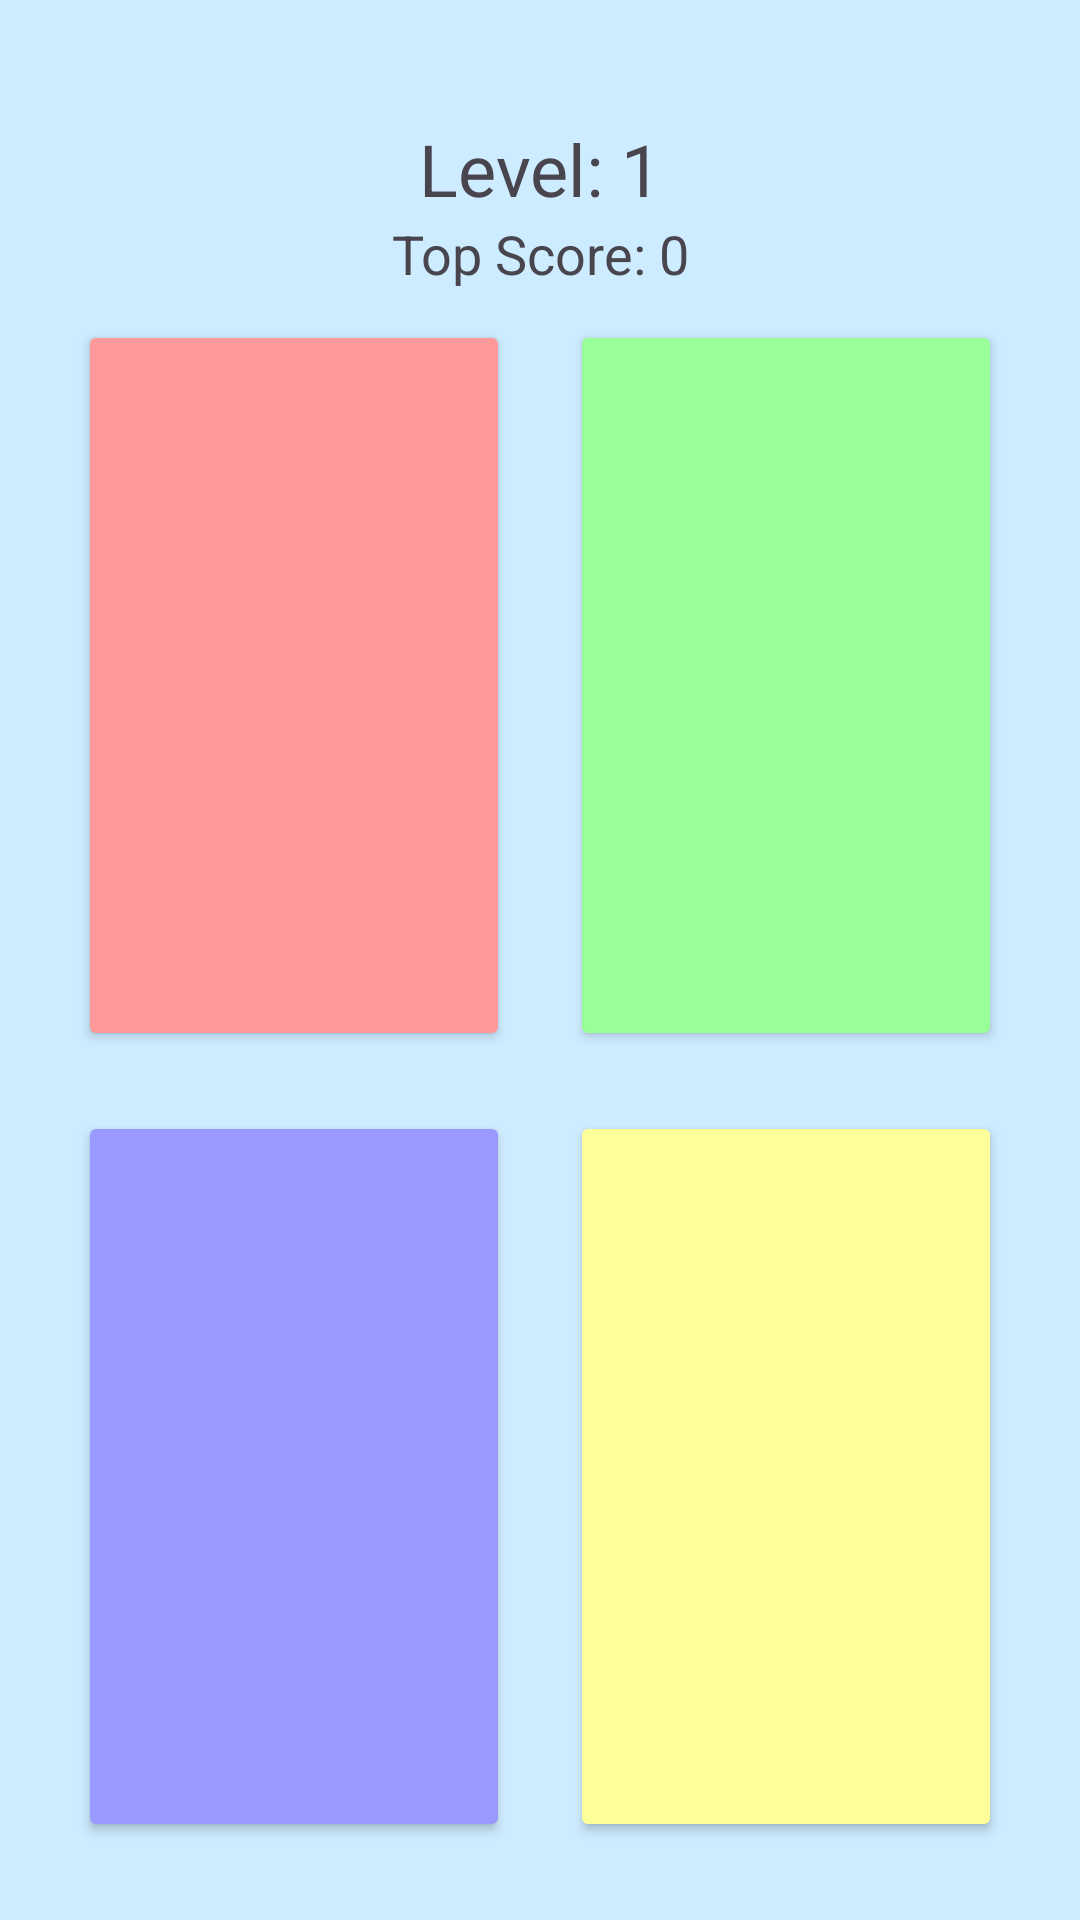

Write the Android layout XML for this screen, with the resource values it uses.
<!-- AndroidManifest.xml: application theme Theme.Ex06 -->
<!-- res/layout/fragment_new_game.xml -->
<?xml version="1.0" encoding="utf-8"?>
<layout xmlns:android="http://schemas.android.com/apk/res/android"
    xmlns:app="http://schemas.android.com/apk/res-auto">

    <data>
        
    </data>

    <androidx.constraintlayout.widget.ConstraintLayout
        android:layout_width="match_parent"
        android:layout_height="match_parent"
        android:padding="16dp">

        <TextView
            android:id="@+id/levelTextView"
            android:layout_width="wrap_content"
            android:layout_height="wrap_content"
            android:layout_gravity="center"
            android:layout_marginTop="24dp"
            android:text="@string/level_1"
            android:textSize="24sp"
            app:layout_constraintBottom_toTopOf="@+id/topScoreTextView"
            app:layout_constraintEnd_toEndOf="parent"
            app:layout_constraintStart_toStartOf="parent"
            app:layout_constraintTop_toTopOf="parent" />

        <TextView
            android:id="@+id/topScoreTextView"
            android:layout_width="wrap_content"
            android:layout_height="wrap_content"
            android:layout_gravity="center"
            android:layout_marginBottom="16dp"
            android:text="@string/top_score_0"
            android:textSize="18sp"
            app:layout_constraintEnd_toEndOf="parent"
            app:layout_constraintStart_toStartOf="parent"
            app:layout_constraintTop_toBottomOf="@id/levelTextView" />

        <GridLayout
            android:layout_width="match_parent"
            android:layout_height="0dp"
            android:layout_gravity="center"
            android:columnCount="2"
            android:rowCount="2"
            app:layout_constraintBottom_toBottomOf="parent"
            app:layout_constraintTop_toBottomOf="@id/topScoreTextView">

            <Button
                android:id="@+id/button1"
                android:layout_width="0dp"
                android:layout_height="0dp"
                android:layout_rowWeight="1"
                android:layout_columnWeight="1"
                android:layout_margin="10dp"
                android:backgroundTint="@color/button1_selector"
                app:rippleColor="@android:color/transparent" />

            <Button
                android:id="@+id/button2"
                android:layout_width="0dp"
                android:layout_height="0dp"
                android:layout_rowWeight="1"
                android:layout_columnWeight="1"
                android:layout_margin="10dp"
                android:backgroundTint="@color/button2_selector"
                app:rippleColor="@android:color/transparent" />

            <Button
                android:id="@+id/button3"
                android:layout_width="0dp"
                android:layout_height="0dp"
                android:layout_rowWeight="1"
                android:layout_columnWeight="1"
                android:layout_margin="10dp"
                android:backgroundTint="@color/button3_selector"
                app:rippleColor="@android:color/transparent" />

            <Button
                android:id="@+id/button4"
                android:layout_width="0dp"
                android:layout_height="0dp"
                android:layout_rowWeight="1"
                android:layout_columnWeight="1"
                android:layout_margin="10dp"
                android:backgroundTint="@color/button4_selector"
                app:rippleColor="@android:color/transparent" />
        </GridLayout>
    </androidx.constraintlayout.widget.ConstraintLayout>

</layout>
<!-- resources referenced by this layout -->
<resources>
  <string name="level_1">Level: 1</string>
  <string name="top_score_0">Top Score: 0</string>
  <style name="Theme.Ex06" parent="Base.Theme.Ex06" />
  <style name="Base.Theme.Ex06" parent="Theme.Material3.DayNight.NoActionBar">
          <item name="colorPrimary">@color/lightPink</item>
          <item name="colorPrimaryDark">@color/darkPink</item>
          <item name="android:windowBackground">@color/lightBlue</item>
          <item name="colorAccent">@color/darkBlue</item>
          <item name="colorOnPrimary">@color/black</item>
      </style>
  <color name="lightPink">#EBC2E8</color>
  <color name="darkPink">#BB115E</color>
  <color name="lightBlue">#CEECFF</color>
  <color name="darkBlue">#1599EB</color>
  <color name="black">#000000</color>
</resources>
